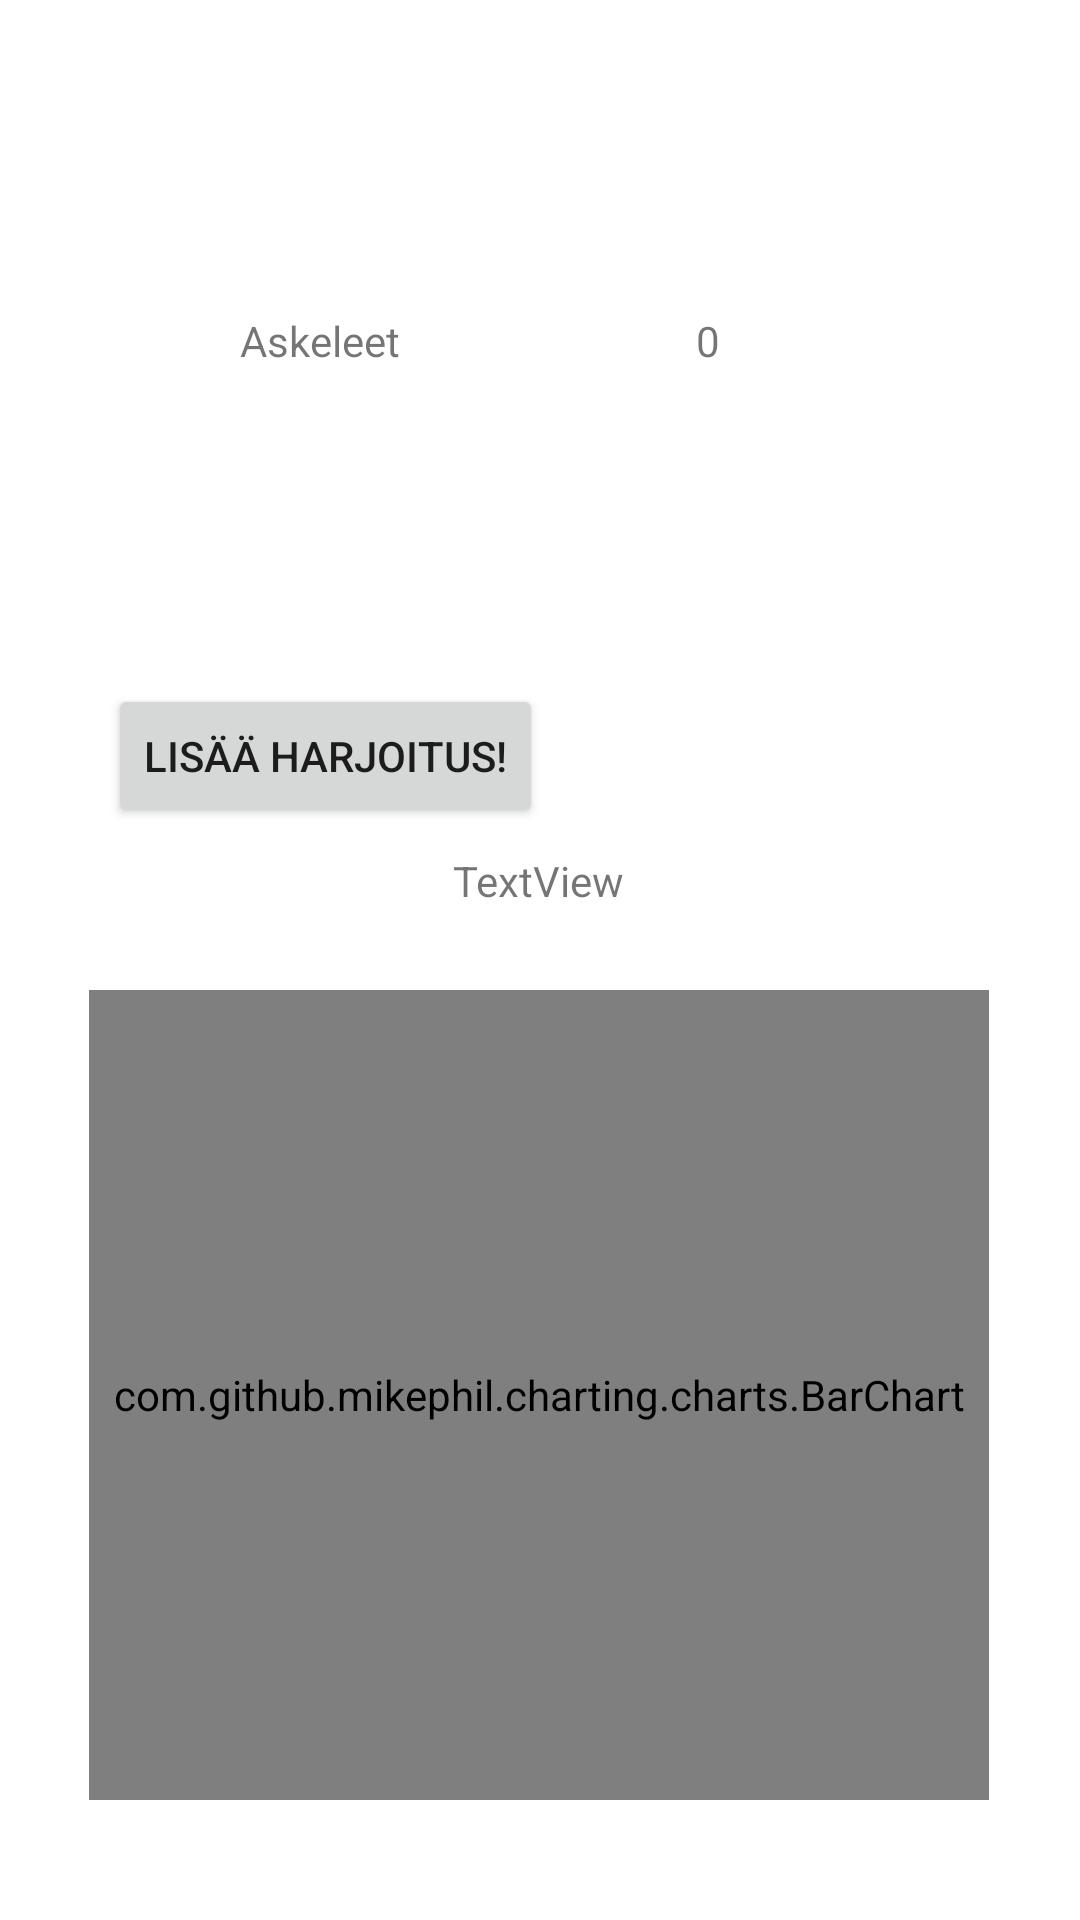

This screen was rendered from an Android layout file. Write that file and the resources it references.
<!-- AndroidManifest.xml: application theme Theme.MobTS_Projekti -->
<!-- res/layout/activity_exercise.xml -->
<?xml version="1.0" encoding="utf-8"?>
<androidx.constraintlayout.widget.ConstraintLayout xmlns:android="http://schemas.android.com/apk/res/android"
    xmlns:app="http://schemas.android.com/apk/res-auto"
    xmlns:tools="http://schemas.android.com/tools"
    android:layout_width="match_parent"
    android:layout_height="match_parent"
    tools:context=".ExerciseActivity">

    <TextView
        android:id="@+id/StepText"
        android:layout_width="wrap_content"
        android:layout_height="wrap_content"
        android:layout_marginStart="80dp"
        android:layout_marginTop="104dp"
        android:text="Askeleet"
        app:layout_constraintStart_toStartOf="parent"
        app:layout_constraintTop_toTopOf="parent" />

    <TextView
        android:id="@+id/Steps"
        android:layout_width="56dp"
        android:layout_height="32dp"
        android:layout_marginTop="104dp"
        android:layout_marginEnd="72dp"
        android:text="0"
        app:layout_constraintEnd_toEndOf="parent"
        app:layout_constraintTop_toTopOf="parent" />

    <Button
        android:id="@+id/button5"
        android:layout_width="wrap_content"
        android:layout_height="wrap_content"
        android:layout_marginStart="36dp"
        android:layout_marginTop="228dp"
        android:onClick="addExercise"
        android:text="Lisää harjoitus!"
        app:layout_constraintStart_toStartOf="parent"
        app:layout_constraintTop_toTopOf="parent" />

    <com.github.mikephil.charting.charts.BarChart
        android:id="@+id/BarChart"
        android:layout_width="300dp"
        android:layout_height="270dp"
        android:layout_marginBottom="40dp"
        android:visibility="visible"
        app:layout_constraintBottom_toBottomOf="parent"
        app:layout_constraintEnd_toEndOf="parent"
        app:layout_constraintHorizontal_bias="0.495"
        app:layout_constraintStart_toStartOf="parent"
        tools:visibility="visible" />

    <EditText
        android:id="@+id/ExerciseName"
        android:layout_width="wrap_content"
        android:layout_height="wrap_content"
        android:layout_marginTop="312dp"
        android:layout_marginEnd="24dp"
        android:ems="10"
        android:hint="@string/app_name"
        android:inputType="textPersonName"
        android:minHeight="48dp"
        android:visibility="invisible"
        app:layout_constraintEnd_toEndOf="parent"
        app:layout_constraintTop_toTopOf="parent"
        tools:visibility="invisible" />

    <TextView
        android:id="@+id/textView2"
        android:layout_width="wrap_content"
        android:layout_height="wrap_content"
        android:layout_marginStart="16dp"
        android:layout_marginTop="324dp"
        android:text="Harjoituksen sisältö:"
        android:visibility="invisible"
        app:layout_constraintStart_toStartOf="parent"
        app:layout_constraintTop_toTopOf="parent"
        tools:visibility="invisible" />

    <TextView
        android:id="@+id/textView4"
        android:layout_width="wrap_content"
        android:layout_height="wrap_content"
        android:layout_marginTop="384dp"
        android:text="TAI valitse valikosta:"
        android:visibility="invisible"
        app:layout_constraintEnd_toEndOf="parent"
        app:layout_constraintHorizontal_bias="0.498"
        app:layout_constraintStart_toStartOf="parent"
        app:layout_constraintTop_toTopOf="parent"
        tools:visibility="invisible" />

    <TextView
        android:id="@+id/textView5"
        android:layout_width="wrap_content"
        android:layout_height="wrap_content"
        android:text="Valitse rasitustaso:"
        android:visibility="invisible"
        app:layout_constraintBottom_toTopOf="@+id/RadioGroup"
        app:layout_constraintEnd_toEndOf="parent"
        app:layout_constraintHorizontal_bias="0.498"
        app:layout_constraintStart_toStartOf="parent"
        app:layout_constraintTop_toBottomOf="@+id/exerciseMenu"
        app:layout_constraintVertical_bias="0.531"
        tools:visibility="invisible" />

    <TextView
        android:id="@+id/test_text"
        android:layout_width="wrap_content"
        android:layout_height="wrap_content"
        android:layout_marginTop="284dp"
        android:text="TextView"
        android:visibility="visible"
        app:layout_constraintEnd_toEndOf="parent"
        app:layout_constraintHorizontal_bias="0.498"
        app:layout_constraintStart_toStartOf="parent"
        app:layout_constraintTop_toTopOf="parent"
        tools:visibility="visible" />

    <Spinner
        android:id="@+id/exerciseMenu"
        android:layout_width="375dp"
        android:layout_height="48dp"
        android:contentDescription="@string/app_name"
        android:visibility="invisible"
        app:layout_constraintBottom_toTopOf="@+id/RadioGroup"
        app:layout_constraintEnd_toEndOf="parent"
        app:layout_constraintStart_toStartOf="parent"
        app:layout_constraintTop_toBottomOf="@+id/textView4"
        tools:visibility="invisible" />

    <RadioGroup
        android:id="@+id/RadioGroup"
        android:layout_width="160dp"
        android:layout_height="145dp"
        android:visibility="invisible"
        app:layout_constraintBottom_toTopOf="@+id/save_button"
        app:layout_constraintEnd_toEndOf="parent"
        app:layout_constraintStart_toStartOf="parent"
        tools:visibility="invisible">

        <RadioButton
            android:id="@+id/radioButton_light"
            android:layout_width="match_parent"
            android:layout_height="wrap_content"
            android:text="Kevyt" />

        <RadioButton
            android:id="@+id/radioButton_medium"
            android:layout_width="match_parent"
            android:layout_height="wrap_content"
            android:text="Keskiraskas" />

        <RadioButton
            android:id="@+id/radioButton_heavy"
            android:layout_width="match_parent"
            android:layout_height="wrap_content"
            android:text="Raskas" />
    </RadioGroup>

    <Button
        android:id="@+id/save_button"
        android:layout_width="wrap_content"
        android:layout_height="wrap_content"
        android:layout_marginBottom="36dp"
        android:onClick="saveExercise"
        android:text="Tallenna harjoitus!"
        android:visibility="invisible"
        app:layout_constraintBottom_toBottomOf="parent"
        app:layout_constraintEnd_toEndOf="parent"
        app:layout_constraintHorizontal_bias="0.497"
        app:layout_constraintStart_toStartOf="parent"
        tools:visibility="invisible" />

</androidx.constraintlayout.widget.ConstraintLayout>
<!-- resources referenced by this layout -->
<resources>
  <string name="app_name">MobTS_Projekti</string>
  <style name="Theme.MobTS_Projekti" parent="Theme.MaterialComponents.DayNight.DarkActionBar">
          
          <item name="colorPrimary">@color/purple_500</item>
          <item name="colorPrimaryVariant">@color/purple_700</item>
          <item name="colorOnPrimary">@color/white</item>
          
          <item name="colorSecondary">@color/teal_200</item>
          <item name="colorSecondaryVariant">@color/teal_700</item>
          <item name="colorOnSecondary">@color/black</item>
          
          <item name="android:statusBarColor" tools:targetApi="l">?attr/colorPrimaryVariant</item>
          
      </style>
  <color name="purple_500">#B91C6891</color>
  <color name="purple_700">#4C96A8</color>
  <color name="white">#FFFFFFFF</color>
  <color name="teal_200">#A8129184</color>
  <color name="teal_700">#FF018786</color>
  <color name="black">#FF000000</color>
</resources>
